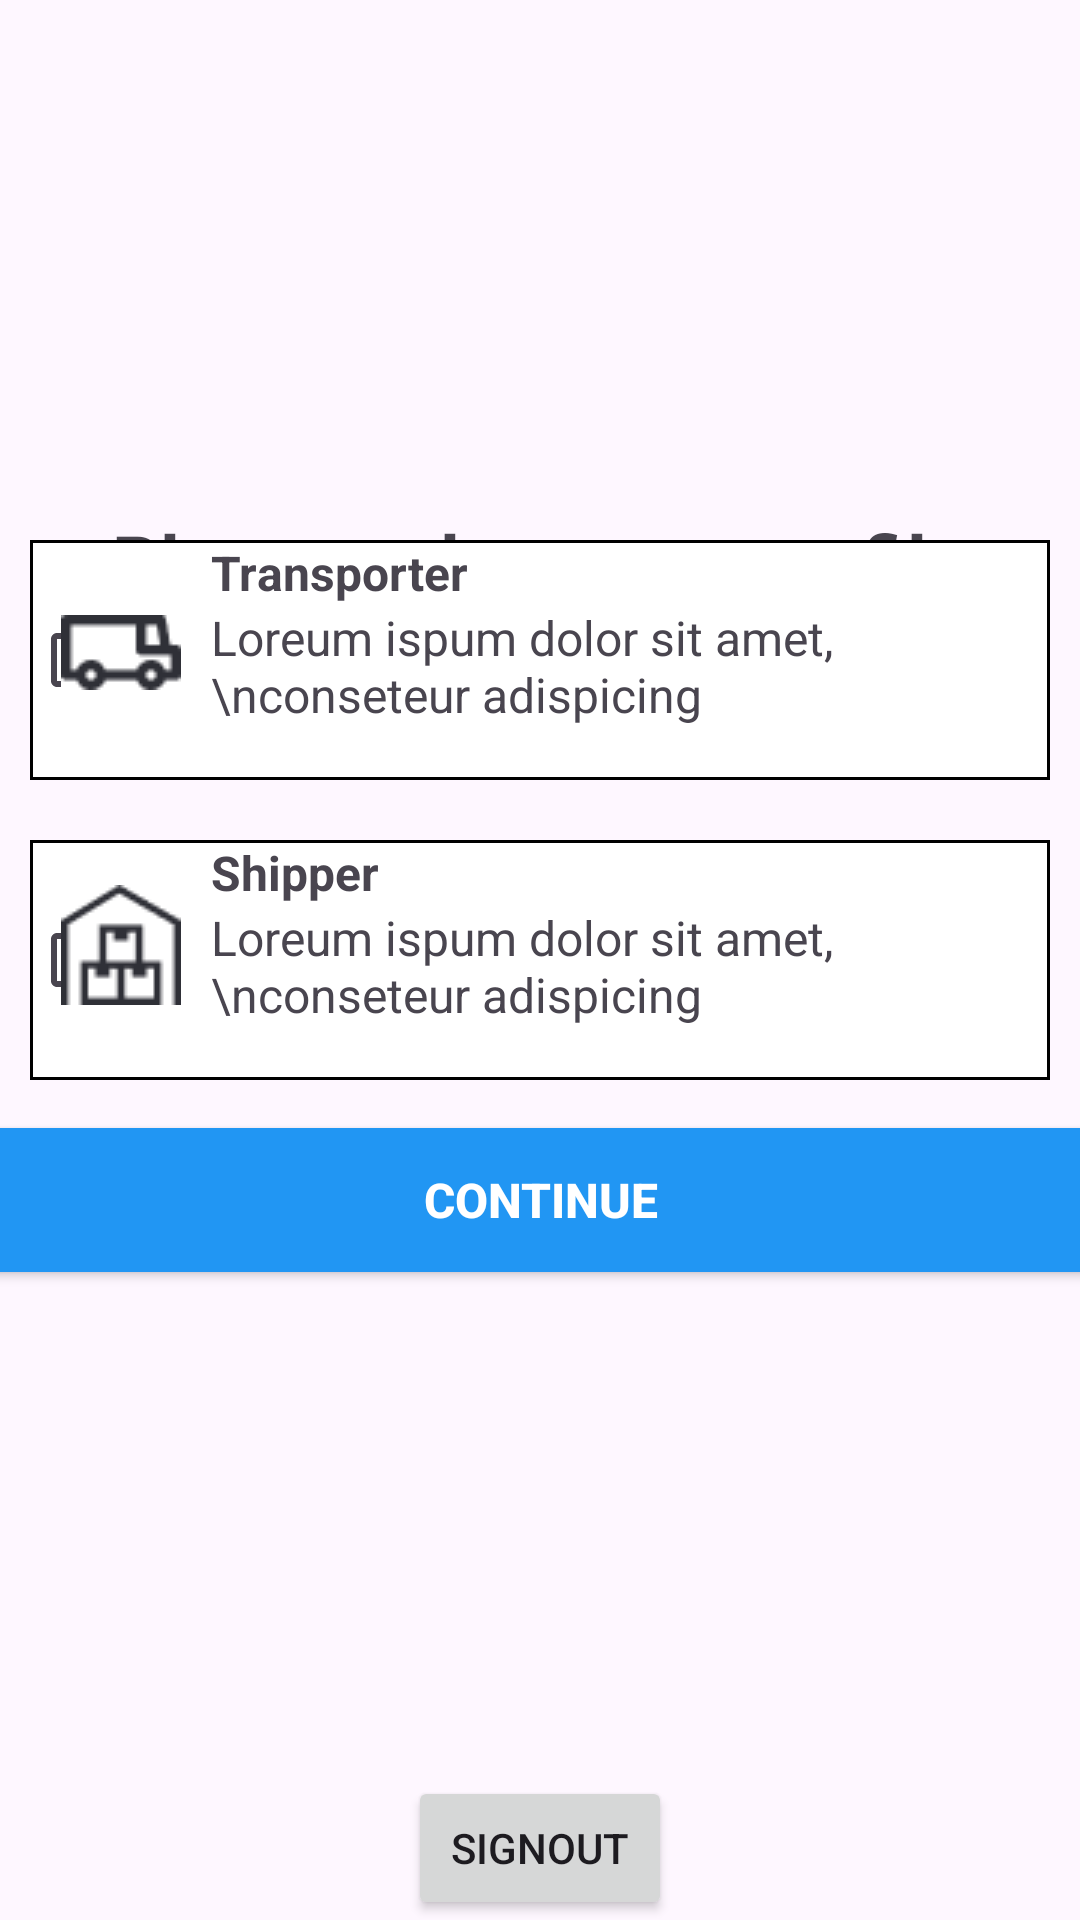

Reconstruct the res/layout file that produces this screen, plus the resources it refers to.
<!-- AndroidManifest.xml: application theme Theme.Internshala -->
<!-- res/layout/activity_profile.xml -->
<?xml version="1.0" encoding="utf-8"?>
<androidx.constraintlayout.widget.ConstraintLayout xmlns:android="http://schemas.android.com/apk/res/android"
    xmlns:app="http://schemas.android.com/apk/res-auto"
    xmlns:tools="http://schemas.android.com/tools"
    android:layout_width="match_parent"
    android:layout_height="match_parent"
    tools:context=".profile">

    <TextView
        android:id="@+id/textView9"
        android:layout_width="wrap_content"
        android:layout_height="wrap_content"
        android:layout_marginTop="170dp"
        android:text="Please select your profile"
        android:textSize="25sp"
        android:textStyle="bold"
        app:layout_constraintEnd_toEndOf="parent"
        app:layout_constraintStart_toStartOf="parent"
        app:layout_constraintTop_toTopOf="parent" />

    <LinearLayout
        android:id="@+id/linearLayout3"
        android:layout_width="match_parent"
        android:layout_height="80dp"
        android:layout_marginStart="10dp"
        android:layout_marginEnd="10dp"
        android:background="@drawable/linearlayoutshape"
        android:orientation="horizontal"
        app:layout_constraintBottom_toBottomOf="parent"
        app:layout_constraintEnd_toEndOf="parent"
        app:layout_constraintStart_toStartOf="parent"
        app:layout_constraintTop_toTopOf="parent">

        <CheckBox
            android:id="@+id/checkBox"
            android:layout_width="20dp"
            android:layout_height="match_parent"
            android:layout_gravity="center_horizontal"
            android:layout_weight=".2" />

        <ImageView
            android:id="@+id/imageView6"
            android:layout_width="wrap_content"
            android:layout_height="wrap_content"
            android:layout_marginTop="15dp"
            app:srcCompat="@drawable/group" />

        <LinearLayout
            android:layout_width="wrap_content"
            android:layout_height="match_parent"
            android:layout_weight="1"
            android:layout_marginStart="8dp"
            android:orientation="vertical">

            <TextView
                android:id="@+id/textView10"
                android:layout_width="match_parent"
                android:layout_height="wrap_content"
                android:text="Shipper"
                android:layout_marginStart="2dp"
                android:textSize="16sp"
                android:textStyle="bold" />

            <TextView
                android:id="@+id/textView13"
                android:layout_width="match_parent"
                android:layout_height="wrap_content"
                android:layout_marginStart="2dp"
                android:text="Loreum ispum dolor sit amet,\nconseteur adispicing"
                android:textSize="16sp" />
        </LinearLayout>
    </LinearLayout>

    <LinearLayout
        android:layout_width="match_parent"
        android:layout_height="80dp"
        android:layout_marginStart="10dp"
        android:layout_marginEnd="10dp"
        android:layout_marginBottom="200dp"
        android:background="@drawable/linearlayoutshape"
        android:orientation="horizontal"
        app:layout_constraintBottom_toBottomOf="parent"
        app:layout_constraintEnd_toEndOf="parent"
        app:layout_constraintStart_toStartOf="parent"
        app:layout_constraintTop_toTopOf="parent">

        <CheckBox
            android:id="@+id/checkBox1"
            android:layout_width="20dp"
            android:layout_height="match_parent"
            android:layout_weight=".2"
            />

        <ImageView
            android:id="@+id/imageView8"
            android:layout_width="wrap_content"
            android:layout_height="wrap_content"
            android:layout_marginTop="25dp"
            app:srcCompat="@drawable/truck" />

        <LinearLayout
            android:layout_width="wrap_content"
            android:layout_height="wrap_content"
            android:layout_weight="1"
            android:layout_marginStart="8dp"
            android:orientation="vertical">

            <TextView
                android:id="@+id/textView19"
                android:layout_width="match_parent"
                android:layout_height="wrap_content"
                android:text="Transporter"
                android:layout_marginStart="2dp"
                android:textSize="16sp"
                android:textStyle="bold" />

            <TextView
                android:id="@+id/textView20"
                android:layout_width="match_parent"
                android:layout_height="wrap_content"
                android:layout_marginStart="2dp"
                android:text="Loreum ispum dolor sit amet,\nconseteur adispicing"
                android:textSize="16sp" />
        </LinearLayout>
    </LinearLayout>

    <androidx.appcompat.widget.AppCompatButton
        android:id="@+id/button2"
        android:layout_width="380dp"
        android:layout_height="wrap_content"
        android:layout_marginTop="16dp"
        android:text="Continue"
        android:background="#2196F3"
        android:textColor="@color/white"
        android:textSize="16sp"
        android:textStyle="bold"
        app:layout_constraintEnd_toEndOf="parent"
        app:layout_constraintStart_toStartOf="parent"
        app:layout_constraintTop_toBottomOf="@+id/linearLayout3" />

    <Button
        android:id="@+id/signout"
        android:layout_width="wrap_content"
        android:layout_height="wrap_content"
        android:text="Signout"
        app:layout_constraintBottom_toBottomOf="parent"
        app:layout_constraintEnd_toEndOf="parent"
        app:layout_constraintStart_toStartOf="parent" />
</androidx.constraintlayout.widget.ConstraintLayout>
<!-- resources referenced by this layout -->
<resources>
  <!-- drawable group: png bitmap (drawable, 802 bytes) -->
  <!-- drawable linearlayoutshape (drawable) -->
  <?xml version="1.0" encoding="utf-8"?>
  <shape xmlns:android="http://schemas.android.com/apk/res/android">
  <solid android:color="@color/white"/>
      <stroke android:color="@color/black" android:width="1dp"/>
  </shape>
  <!-- drawable truck: png bitmap (drawable, 564 bytes) -->
  <style name="Theme.Internshala" parent="Base.Theme.Internshala" />
  <style name="Base.Theme.Internshala" parent="Theme.Material3.DayNight.NoActionBar">
          
          
      </style>
  <!-- not gathered from this repository: default colours our renderer supplied (Android Studio template values) -->
  <color name="black">#FF000000</color>
  <color name="white">#FFFFFFFF</color>
</resources>
